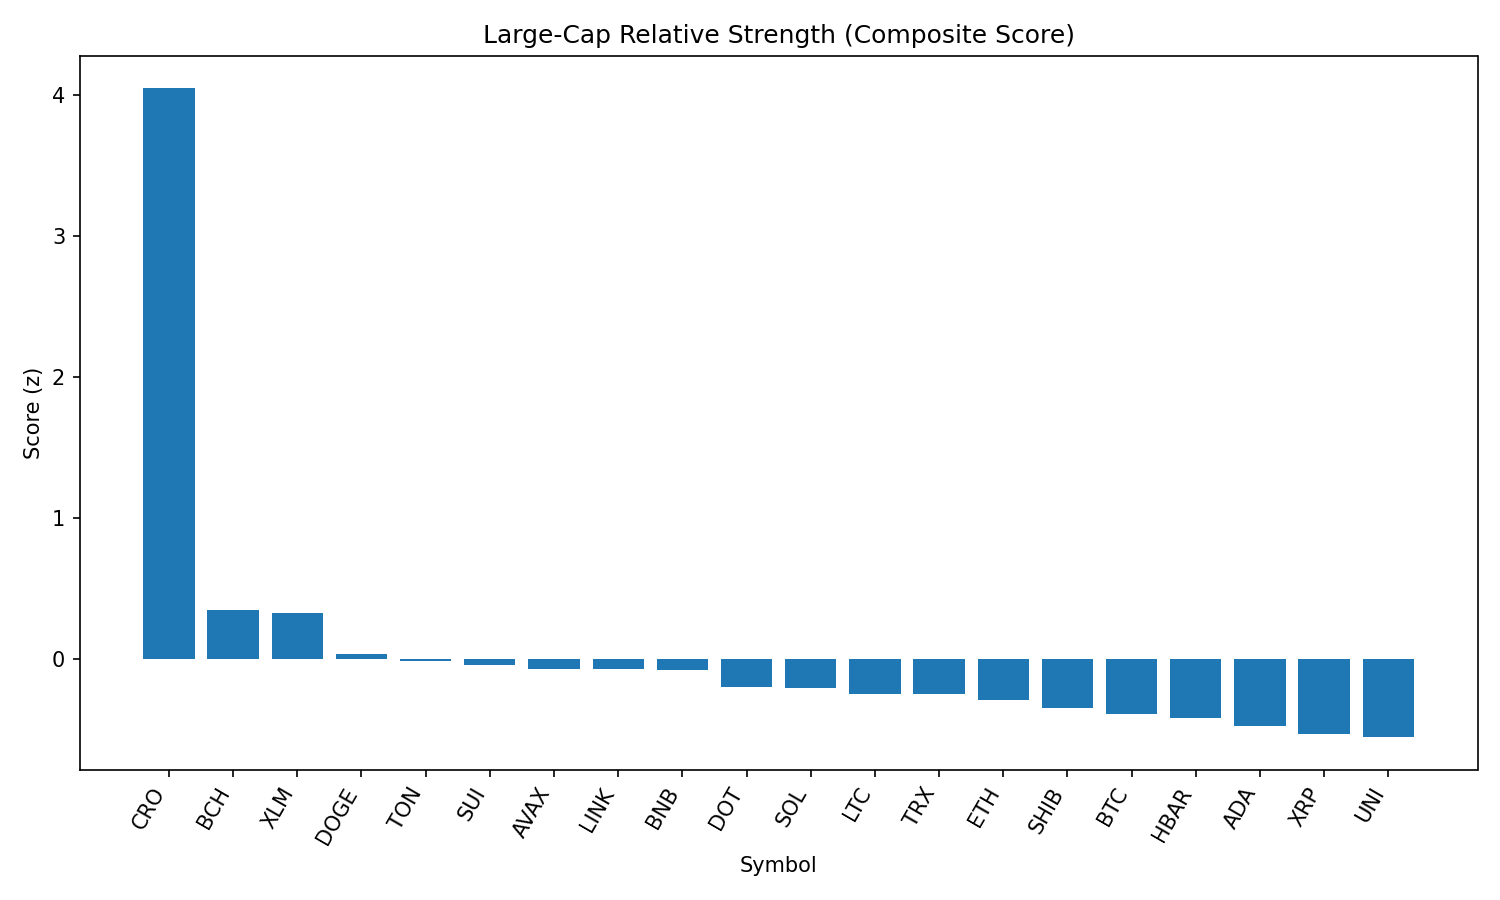

Values plotted in this chart, from the file beside it:
rank, name, symbol, price, pct_1h, pct_24h, pct_7d, pct_1h_vs_btc, pct_24h_vs_btc, pct_7d_vs_btc, market_cap_rank, market_cap, volume_usd, score
1, Cronos, CRO, 0.3137, 1.318, 11.43, 100.8, 1.464, 11.16, 106.5, 22, 10510018293, 793369408, 4.047
2, Bitcoin Cash, BCH, 543.9, 0.2766, 2.124, -7.707, 0.4224, 1.849, -2.023, 21, 10841585677, 175500342, 0.3528
3, Stellar, XLM, 0.3602, 0.548, 0.1817, -13.34, 0.6938, -0.09375, -7.659, 20, 11298611205, 200830279, 0.3291
4, Dogecoin, DOGE, 0.2152, 0.08706, 1.66, -8.966, 0.2329, 1.384, -3.282, 9, 32425449567, 1069061922, 0.03776
5, Toncoin, TON, 3.12, -0.01678, 2.087, -7.582, 0.129, 1.811, -1.898, 28, 8022987244, 128570156, -0.01336
6, Sui, SUI, 3.29, 0.08344, 1.33, -11.67, 0.2292, 1.055, -5.989, 19, 11544082789, 753059179, -0.0434
7, Avalanche, AVAX, 23.67, 0.09358, 0.9634, -8.804, 0.2394, 0.688, -3.12, 23, 9995065889, 300975683, -0.06655
8, Chainlink, LINK, 23.37, 0.1972, 0.2382, -10.55, 0.343, -0.03723, -4.867, 13, 15848727959, 728791824, -0.0681
9, BNB, BNB, 859.1, 0.1538, 0.1265, -2.714, 0.2996, -0.149, 2.97, 5, 119601019331, 739629150, -0.07256
10, Polkadot, DOT, 3.79, 0.04702, 0.5871, -10.01, 0.1928, 0.3117, -4.322, 35, 5767092898, 180328297, -0.1945
11, Solana, SOL, 200.5, 0.2033, -1.245, -1.713, 0.3491, -1.521, 3.971, 6, 108466662723, 6041440156, -0.2032
12, Litecoin, LTC, 109.9, 0.03379, 0.3217, -9.105, 0.1796, 0.04623, -3.421, 27, 8381686336, 340090381, -0.2449
13, TRON, TRX, 0.3384, 0.008411, 0.3427, -6.339, 0.1542, 0.06722, -0.6553, 10, 32030780161, 523054307, -0.2486
14, Ethereum, ETH, 4343, 0.03636, -0.2915, -8.7, 0.1822, -0.5669, -3.016, 2, 524267992334, 19218051743, -0.2855
15, Shiba Inu, SHIB, 1.231e-05, -0.2115, 1.482, -7.379, -0.06571, 1.207, -1.695, 30, 7258302548, 151446955, -0.3477
16, Bitcoin, BTC, 108557, -0.1458, 0.2754, -5.684, 0.0, 0.0, 0.0, 1, 2161694658909, 28340226013, -0.3893
17, Hedera, HBAR, 0.2251, 0.008559, -0.4334, -11.01, 0.1544, -0.7089, -5.328, 24, 9542438923, 185772090, -0.4132
18, Cardano, ADA, 0.8188, -0.05282, -0.4127, -10.22, 0.09298, -0.6882, -4.539, 11, 29878185696, 1102068792, -0.4756
19, XRP, XRP, 2.8, -0.1459, -0.2295, -7.518, -6.959255223396021e-05, -0.5049, -1.834, 4, 166725318827, 3420161836, -0.5296
20, Uniswap, UNI, 9.64, -0.2305, 0.7709, -15.34, -0.08465, 0.4954, -9.656, 34, 5793402067, 207657438, -0.5521
21, Hyperliquid, HYPE, 43.89, -0.193, -1.018, -2.038, -0.04719, -1.293, 3.646, 17, 11887019961, 162054217, -0.6782
